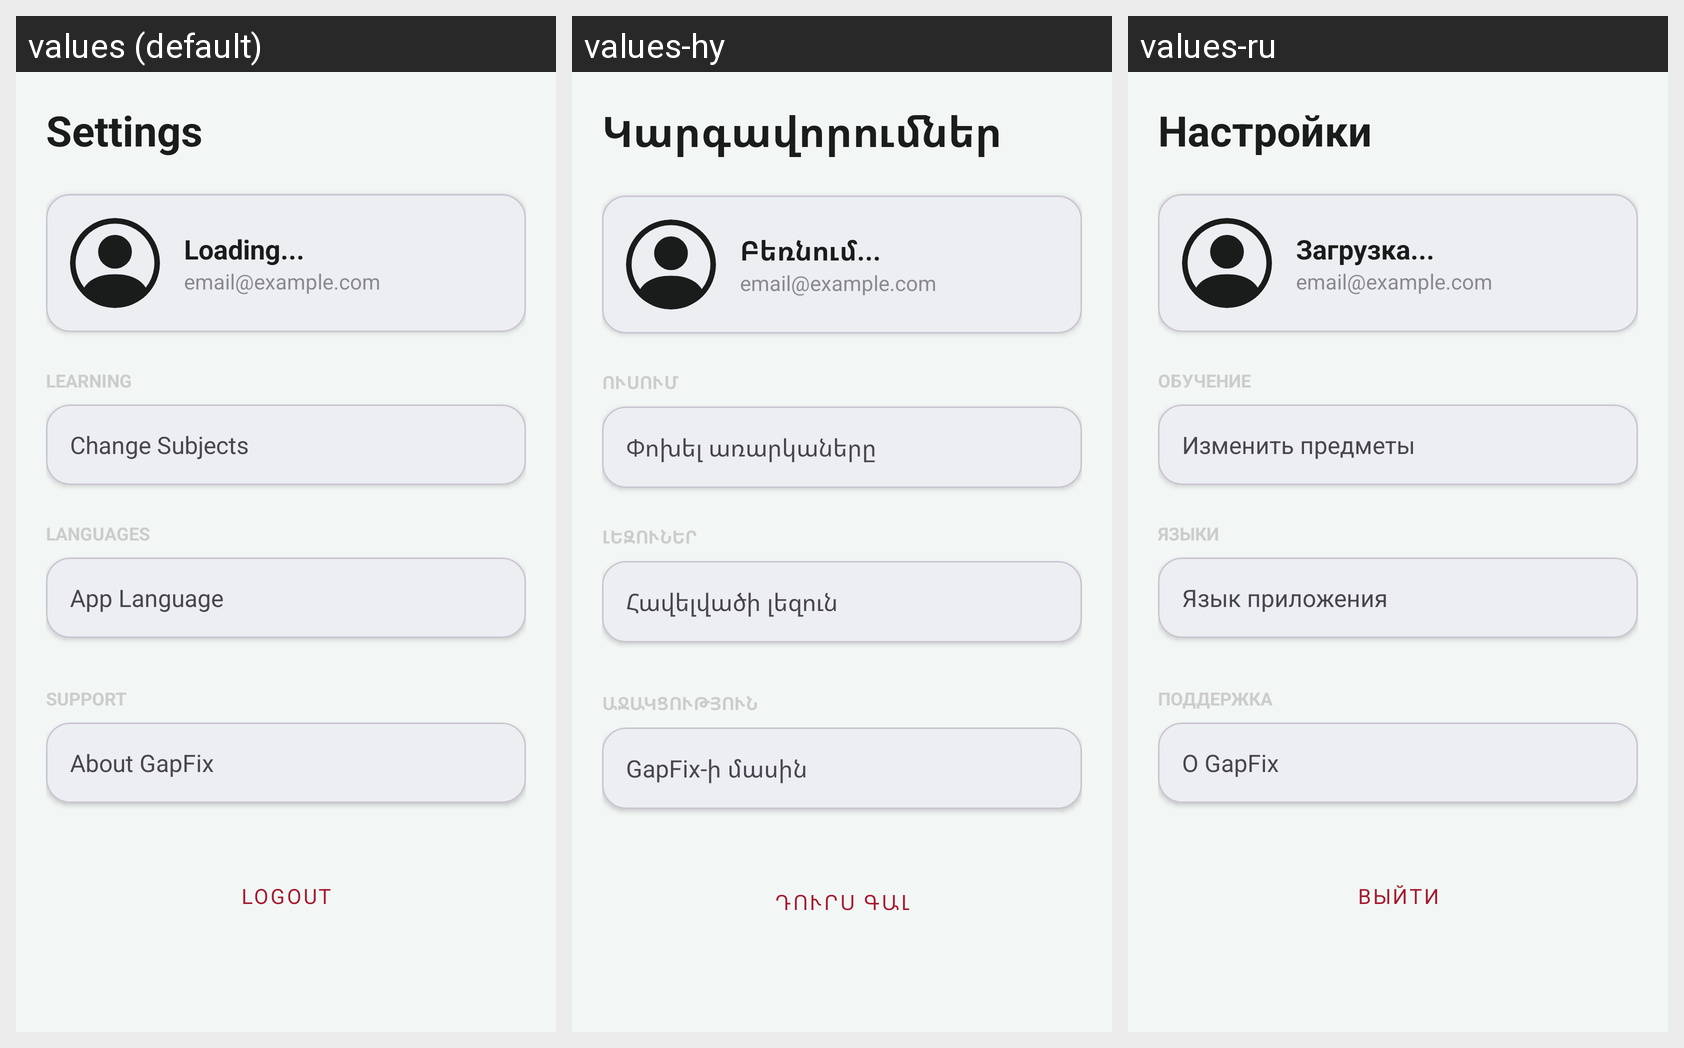

Locale-by-locale string values for the Android screen shown in this grid:
Android screen res/layout/fragment_student_settings.xml rendered under 3 locales, left to right: values (default), values-hy, values-ru. Device: Nexus 5 (rendered at 1080×1920; each locale shown at half size, 540×960, under a caption strip naming it); theme Theme.GapFix.
Strings drawn on this screen, with the default value and each locale's value (text and hints the layout hard-codes, and strings that could not be matched under every locale, appear in the picture but are not listed):

ext_settings
  values: Settings
  values-hy: Կարգավորումներ
  values-ru: Настройки

ext_loading
  values: Loading...
  values-hy: Բեռնում...
  values-ru: Загрузка...

ext_email_example_com
  values: email@example.com
  values-hy: email@example.com
  values-ru: email@example.com

ext_learning
  values: LEARNING
  values-hy: ՈՒՍՈՒՄ
  values-ru: ОБУЧЕНИЕ

ext_change_subjects
  values: Change Subjects
  values-hy: Փոխել առարկաները
  values-ru: Изменить предметы

ext_auto_languages
  values: LANGUAGES
  values-hy: ԼԵԶՈՒՆԵՐ
  values-ru: ЯЗЫКИ

ext_auto_app_language
  values: App Language
  values-hy: Հավելվածի լեզուն
  values-ru: Язык приложения

ext_support
  values: SUPPORT
  values-hy: ԱՋԱԿՑՈՒԹՅՈՒՆ
  values-ru: ПОДДЕРЖКА

ext_about_gapfix
  values: About GapFix
  values-hy: GapFix-ի մասին
  values-ru: О GapFix

ext_logout
  values: Logout
  values-hy: Դուրս գալ
  values-ru: Выйти
